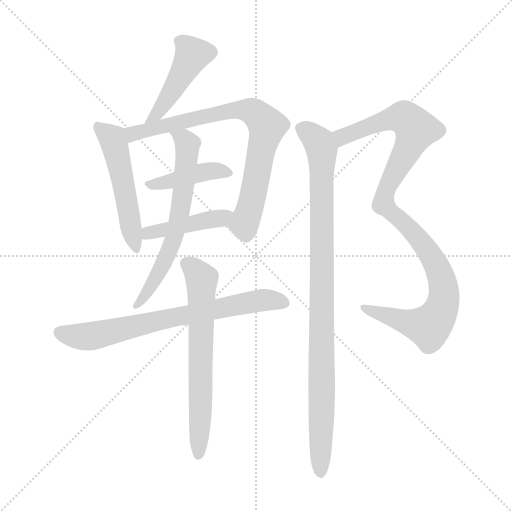
t = 0.00 s
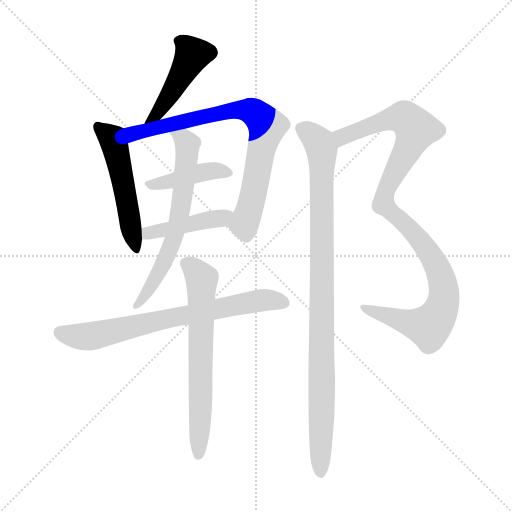
t = 1.58 s
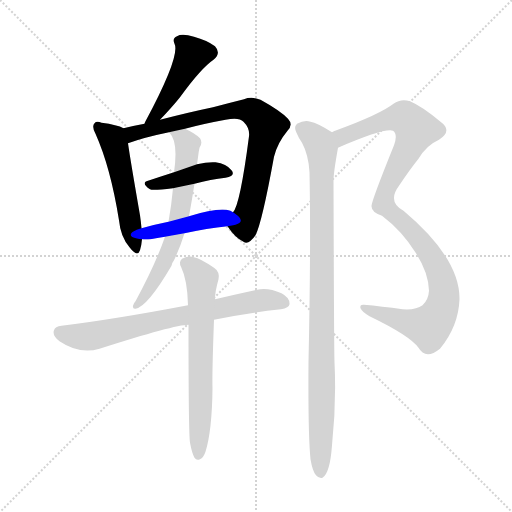
t = 3.16 s
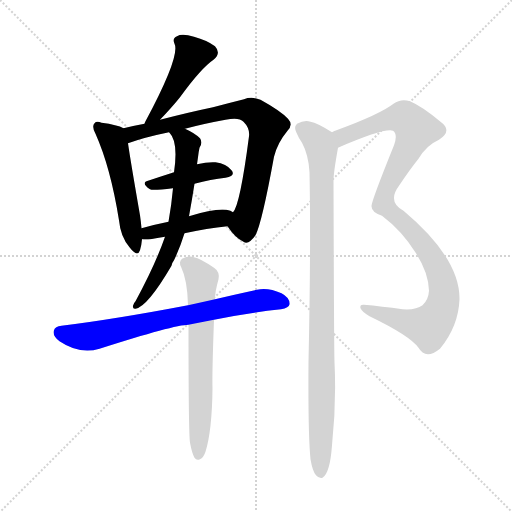
t = 4.74 s
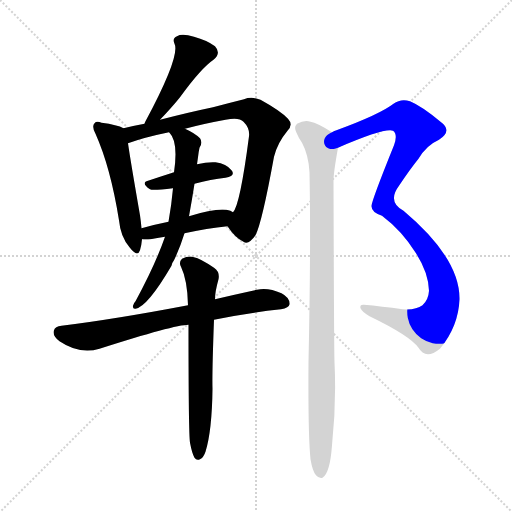
t = 6.33 s
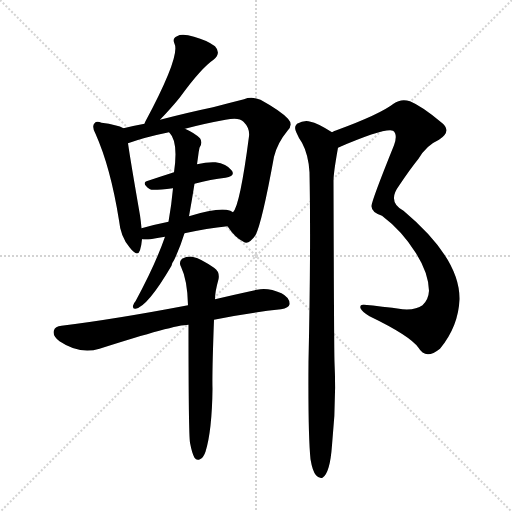
t = 7.91 s

The animated SVG that drew these frames (rendered in a browser with its animation timeline set to each time). Animation: 10 CSS @keyframes rules; one cycle of 7.91 s.

<svg version="1.1" viewBox="0 0 1024 1024" xmlns="http://www.w3.org/2000/svg">
  <g stroke="lightgray" stroke-dasharray="1,1" stroke-width="1" transform="scale(4, 4)">
    <line x1="0" y1="0" x2="256" y2="256"></line>
    <line x1="256" y1="0" x2="0" y2="256"></line>
    <line x1="128" y1="0" x2="128" y2="256"></line>
    <line x1="0" y1="128" x2="256" y2="128"></line>
  </g>
<g transform="scale(1, -1) translate(0, -900)">
   <style type="text/css">
    @keyframes keyframes0 {
      from {
       stroke: blue;
       stroke-dashoffset: 445;
       stroke-width: 128;
       }
       59% {
       animation-timing-function: step-end;
       stroke: blue;
       stroke-dashoffset: 0;
       stroke-width: 128;
       }
       to {
       stroke: black;
       stroke-width: 1024;
       }
       }
       #make-me-a-hanzi-animation-0 {
         animation: keyframes0 0.612142s both;
         animation-delay: 0.000000s;
         animation-timing-function: linear;
       }
    @keyframes keyframes1 {
      from {
       stroke: blue;
       stroke-dashoffset: 515;
       stroke-width: 128;
       }
       63% {
       animation-timing-function: step-end;
       stroke: blue;
       stroke-dashoffset: 0;
       stroke-width: 128;
       }
       to {
       stroke: black;
       stroke-width: 1024;
       }
       }
       #make-me-a-hanzi-animation-1 {
         animation: keyframes1 0.669108s both;
         animation-delay: 0.612142s;
         animation-timing-function: linear;
       }
    @keyframes keyframes2 {
      from {
       stroke: blue;
       stroke-dashoffset: 773;
       stroke-width: 128;
       }
       72% {
       animation-timing-function: step-end;
       stroke: blue;
       stroke-dashoffset: 0;
       stroke-width: 128;
       }
       to {
       stroke: black;
       stroke-width: 1024;
       }
       }
       #make-me-a-hanzi-animation-2 {
         animation: keyframes2 0.879069s both;
         animation-delay: 1.281250s;
         animation-timing-function: linear;
       }
    @keyframes keyframes3 {
      from {
       stroke: blue;
       stroke-dashoffset: 417;
       stroke-width: 128;
       }
       58% {
       animation-timing-function: step-end;
       stroke: blue;
       stroke-dashoffset: 0;
       stroke-width: 128;
       }
       to {
       stroke: black;
       stroke-width: 1024;
       }
       }
       #make-me-a-hanzi-animation-3 {
         animation: keyframes3 0.589355s both;
         animation-delay: 2.160319s;
         animation-timing-function: linear;
       }
    @keyframes keyframes4 {
      from {
       stroke: blue;
       stroke-dashoffset: 432;
       stroke-width: 128;
       }
       58% {
       animation-timing-function: step-end;
       stroke: blue;
       stroke-dashoffset: 0;
       stroke-width: 128;
       }
       to {
       stroke: black;
       stroke-width: 1024;
       }
       }
       #make-me-a-hanzi-animation-4 {
         animation: keyframes4 0.601562s both;
         animation-delay: 2.749674s;
         animation-timing-function: linear;
       }
    @keyframes keyframes5 {
      from {
       stroke: blue;
       stroke-dashoffset: 640;
       stroke-width: 128;
       }
       68% {
       animation-timing-function: step-end;
       stroke: blue;
       stroke-dashoffset: 0;
       stroke-width: 128;
       }
       to {
       stroke: black;
       stroke-width: 1024;
       }
       }
       #make-me-a-hanzi-animation-5 {
         animation: keyframes5 0.770833s both;
         animation-delay: 3.351237s;
         animation-timing-function: linear;
       }
    @keyframes keyframes6 {
      from {
       stroke: blue;
       stroke-dashoffset: 713;
       stroke-width: 128;
       }
       70% {
       animation-timing-function: step-end;
       stroke: blue;
       stroke-dashoffset: 0;
       stroke-width: 128;
       }
       to {
       stroke: black;
       stroke-width: 1024;
       }
       }
       #make-me-a-hanzi-animation-6 {
         animation: keyframes6 0.830241s both;
         animation-delay: 4.122070s;
         animation-timing-function: linear;
       }
    @keyframes keyframes7 {
      from {
       stroke: blue;
       stroke-dashoffset: 650;
       stroke-width: 128;
       }
       68% {
       animation-timing-function: step-end;
       stroke: blue;
       stroke-dashoffset: 0;
       stroke-width: 128;
       }
       to {
       stroke: black;
       stroke-width: 1024;
       }
       }
       #make-me-a-hanzi-animation-7 {
         animation: keyframes7 0.778971s both;
         animation-delay: 4.952311s;
         animation-timing-function: linear;
       }
    @keyframes keyframes8 {
      from {
       stroke: blue;
       stroke-dashoffset: 1029;
       stroke-width: 128;
       }
       77% {
       animation-timing-function: step-end;
       stroke: blue;
       stroke-dashoffset: 0;
       stroke-width: 128;
       }
       to {
       stroke: black;
       stroke-width: 1024;
       }
       }
       #make-me-a-hanzi-animation-8 {
         animation: keyframes8 1.087402s both;
         animation-delay: 5.731283s;
         animation-timing-function: linear;
       }
    @keyframes keyframes9 {
      from {
       stroke: blue;
       stroke-dashoffset: 962;
       stroke-width: 128;
       }
       76% {
       animation-timing-function: step-end;
       stroke: blue;
       stroke-dashoffset: 0;
       stroke-width: 128;
       }
       to {
       stroke: black;
       stroke-width: 1024;
       }
       }
       #make-me-a-hanzi-animation-9 {
         animation: keyframes9 1.032878s both;
         animation-delay: 6.818685s;
         animation-timing-function: linear;
       }
</style>
<path d="M 320.0 660.5 Q 344.0 685.5 360.0 705.5 Q 402.0 763.5 427.0 780.5 Q 443.0 793.5 430.0 807.5 Q 414.0 819.5 388.0 826.5 Q 364.0 833.5 354.0 827.5 Q 344.0 823.5 349.0 812.5 Q 361.0 788.5 291.0 657.5 Q 290.0 656.5 289.0 652.5 C 277.0 624.5 299.0 638.5 320.0 660.5 Z" fill="lightgray"></path> 
<path d="M 247.0 643.5 Q 235.0 650.5 203.0 654.5 Q 193.0 658.5 189.0 653.5 Q 183.0 647.5 191.0 632.5 Q 221.0 565.5 238.0 459.5 Q 241.0 426.5 259.0 405.5 Q 275.0 384.5 280.0 399.5 Q 283.0 409.5 284.0 421.5 L 283.0 443.5 Q 282.0 455.5 280.0 469.5 Q 261.0 578.5 256.0 613.5 C 252.0 641.5 252.0 641.5 247.0 643.5 Z" fill="lightgray"></path> 
<path d="M 455.0 447.5 Q 471.0 423.5 487.0 416.5 Q 497.0 409.5 511.0 429.5 Q 524.0 454.5 548.0 586.5 Q 555.0 614.5 575.0 638.5 Q 587.0 650.5 576.0 662.5 Q 561.0 678.5 521.0 700.5 Q 503.0 707.5 488.0 701.5 Q 460.0 694.5 426.0 685.5 Q 378.0 675.5 320.0 660.5 L 289.0 652.5 Q 267.0 648.5 247.0 643.5 C 218.0 636.5 228.0 603.5 256.0 613.5 Q 289.0 625.5 338.0 635.5 L 370.0 642.5 Q 407.0 652.5 451.0 660.5 Q 478.0 666.5 487.0 656.5 Q 500.0 643.5 498.0 627.5 Q 480.0 489.5 466.0 475.5 C 453.0 449.5 453.0 449.5 455.0 447.5 Z" fill="lightgray"></path> 
<path d="M 389.0 532.5 Q 422.0 541.5 451.0 544.5 Q 472.0 548.5 463.0 559.5 Q 453.0 572.5 431.0 575.5 Q 415.0 576.5 394.0 571.5 L 348.0 555.5 Q 320.0 546.5 296.0 538.5 Q 281.0 534.5 300.0 521.5 Q 304.0 518.5 346.0 523.5 L 389.0 532.5 Z" fill="lightgray"></path> 
<path d="M 369.0 433.5 Q 414.0 443.5 455.0 447.5 C 485.0 450.5 491.0 459.5 466.0 475.5 Q 462.0 479.5 453.0 480.5 Q 429.0 483.5 378.0 467.5 L 337.0 456.5 Q 307.0 450.5 283.0 443.5 C 254.0 435.5 254.0 423.5 284.0 421.5 Q 291.0 420.5 301.0 421.5 Q 314.0 424.5 330.0 426.5 L 369.0 433.5 Z" fill="lightgray"></path> 
<path d="M 330.0 426.5 Q 311.0 371.5 271.0 297.5 Q 267.0 293.5 266.0 288.5 Q 265.0 281.5 271.0 282.5 Q 295.0 286.5 343.0 368.5 Q 344.0 374.5 348.0 379.5 Q 360.0 404.5 369.0 433.5 L 378.0 467.5 Q 384.0 500.5 389.0 532.5 L 394.0 571.5 Q 395.0 578.5 396.0 585.5 Q 397.0 595.5 399.0 604.5 Q 406.0 614.5 400.0 623.5 Q 390.0 633.5 370.0 642.5 C 343.0 655.5 320.0 659.5 338.0 635.5 L 339.0 634.5 Q 357.0 616.5 348.0 555.5 L 346.0 523.5 Q 343.0 490.5 337.0 456.5 L 330.0 426.5 Z" fill="lightgray"></path> 
<path d="M 428.0 260.5 Q 489.0 273.5 562.0 281.5 Q 578.0 284.5 579.0 291.5 Q 580.0 304.5 563.0 313.5 Q 536.0 325.5 514.0 320.5 Q 468.0 310.5 430.0 301.5 L 376.0 289.5 Q 229.0 261.5 123.0 248.5 Q 110.0 247.5 108.0 239.5 Q 104.0 229.5 119.0 217.5 Q 159.0 190.5 199.0 202.5 Q 349.0 250.5 377.0 250.5 L 428.0 260.5 Z" fill="lightgray"></path> 
<path d="M 380.0 14.5 Q 384.0 -6.5 389.0 -15.5 Q 393.0 -21.5 400.0 -18.5 Q 407.0 -15.5 411.0 -3.5 Q 424.0 38.5 425.0 122.5 Q 424.0 153.5 428.0 260.5 L 430.0 301.5 Q 430.0 316.5 437.0 341.5 Q 440.0 356.5 428.0 364.5 Q 400.0 383.5 388.0 385.5 Q 378.0 389.5 364.0 382.5 Q 357.0 375.5 362.0 366.5 Q 375.0 339.5 376.0 289.5 L 377.0 250.5 Q 377.0 33.5 380.0 14.5 Z" fill="lightgray"></path> 
<path d="M 676.0 604.5 Q 769.0 644.5 786.0 638.5 Q 796.0 631.5 788.0 609.5 Q 742.0 495.5 743.0 487.5 Q 743.0 475.5 764.0 468.5 Q 804.0 438.5 832.0 393.5 Q 857.0 354.5 858.0 318.5 Q 857.0 300.5 845.0 289.5 Q 832.0 279.5 805.0 281.5 Q 763.0 287.5 728.0 290.5 Q 719.0 291.5 721.0 283.5 Q 724.0 276.5 739.0 267.5 Q 820.0 228.5 837.0 204.5 Q 844.0 192.5 856.0 191.5 Q 866.0 191.5 880.0 202.5 Q 917.0 247.5 919.0 301.5 Q 920.0 383.5 807.0 478.5 Q 774.0 496.5 798.0 528.5 Q 820.0 561.5 837.0 582.5 Q 853.0 609.5 878.0 620.5 Q 906.0 638.5 881.0 656.5 Q 844.0 687.5 820.0 697.5 Q 802.0 703.5 787.0 692.5 Q 760.0 671.5 673.0 639.5 Q 669.0 638.5 664.0 635.5 C 636.0 624.5 648.0 592.5 676.0 604.5 Z" fill="lightgray"></path> 
<path d="M 621.0 -18.5 Q 625.0 -42.5 632.0 -50.5 Q 638.0 -57.5 645.0 -55.5 Q 660.0 -46.5 664.0 9.5 Q 673.0 93.5 669.0 175.5 Q 668.0 206.5 667.0 538.5 Q 667.0 554.5 676.0 604.5 C 680.0 626.5 680.0 626.5 664.0 635.5 Q 634.0 654.5 621.0 656.5 Q 609.0 660.5 594.0 652.5 Q 587.0 645.5 593.0 634.5 Q 597.0 624.5 604.0 614.5 Q 617.0 590.5 619.0 555.5 Q 622.0 407.5 617.0 175.5 Q 616.0 30.5 621.0 -18.5 Z" fill="lightgray"></path> 
      <clipPath id="make-me-a-hanzi-clip-0">
      <path d="M 320.0 660.5 Q 344.0 685.5 360.0 705.5 Q 402.0 763.5 427.0 780.5 Q 443.0 793.5 430.0 807.5 Q 414.0 819.5 388.0 826.5 Q 364.0 833.5 354.0 827.5 Q 344.0 823.5 349.0 812.5 Q 361.0 788.5 291.0 657.5 Q 290.0 656.5 289.0 652.5 C 277.0 624.5 299.0 638.5 320.0 660.5 Z" fill="lightgray"></path>
      </clipPath>
      <path clip-path="url(#make-me-a-hanzi-clip-0)" d="M 419.0 795.5 L 385.0 791.5 L 317.0 674.5 L 298.0 668.5 " fill="none" id="make-me-a-hanzi-animation-0" stroke-dasharray="317 634" stroke-linecap="round"></path>

      <clipPath id="make-me-a-hanzi-clip-1">
      <path d="M 247.0 643.5 Q 235.0 650.5 203.0 654.5 Q 193.0 658.5 189.0 653.5 Q 183.0 647.5 191.0 632.5 Q 221.0 565.5 238.0 459.5 Q 241.0 426.5 259.0 405.5 Q 275.0 384.5 280.0 399.5 Q 283.0 409.5 284.0 421.5 L 283.0 443.5 Q 282.0 455.5 280.0 469.5 Q 261.0 578.5 256.0 613.5 C 252.0 641.5 252.0 641.5 247.0 643.5 Z" fill="lightgray"></path>
      </clipPath>
      <path clip-path="url(#make-me-a-hanzi-clip-1)" d="M 197.0 646.5 L 224.0 623.5 L 228.0 612.5 L 270.0 404.5 " fill="none" id="make-me-a-hanzi-animation-1" stroke-dasharray="387 774" stroke-linecap="round"></path>

      <clipPath id="make-me-a-hanzi-clip-2">
      <path d="M 455.0 447.5 Q 471.0 423.5 487.0 416.5 Q 497.0 409.5 511.0 429.5 Q 524.0 454.5 548.0 586.5 Q 555.0 614.5 575.0 638.5 Q 587.0 650.5 576.0 662.5 Q 561.0 678.5 521.0 700.5 Q 503.0 707.5 488.0 701.5 Q 460.0 694.5 426.0 685.5 Q 378.0 675.5 320.0 660.5 L 289.0 652.5 Q 267.0 648.5 247.0 643.5 C 218.0 636.5 228.0 603.5 256.0 613.5 Q 289.0 625.5 338.0 635.5 L 370.0 642.5 Q 407.0 652.5 451.0 660.5 Q 478.0 666.5 487.0 656.5 Q 500.0 643.5 498.0 627.5 Q 480.0 489.5 466.0 475.5 C 453.0 449.5 453.0 449.5 455.0 447.5 Z" fill="lightgray"></path>
      </clipPath>
      <path clip-path="url(#make-me-a-hanzi-clip-2)" d="M 259.0 622.5 L 271.0 634.5 L 449.0 676.5 L 487.0 680.5 L 508.0 675.5 L 534.0 647.5 L 505.0 502.5 L 488.0 452.5 L 493.0 434.5 " fill="none" id="make-me-a-hanzi-animation-2" stroke-dasharray="645 1290" stroke-linecap="round"></path>

      <clipPath id="make-me-a-hanzi-clip-3">
      <path d="M 389.0 532.5 Q 422.0 541.5 451.0 544.5 Q 472.0 548.5 463.0 559.5 Q 453.0 572.5 431.0 575.5 Q 415.0 576.5 394.0 571.5 L 348.0 555.5 Q 320.0 546.5 296.0 538.5 Q 281.0 534.5 300.0 521.5 Q 304.0 518.5 346.0 523.5 L 389.0 532.5 Z" fill="lightgray"></path>
      </clipPath>
      <path clip-path="url(#make-me-a-hanzi-clip-3)" d="M 298.0 529.5 L 415.0 557.5 L 455.0 553.5 " fill="none" id="make-me-a-hanzi-animation-3" stroke-dasharray="289 578" stroke-linecap="round"></path>

      <clipPath id="make-me-a-hanzi-clip-4">
      <path d="M 369.0 433.5 Q 414.0 443.5 455.0 447.5 C 485.0 450.5 491.0 459.5 466.0 475.5 Q 462.0 479.5 453.0 480.5 Q 429.0 483.5 378.0 467.5 L 337.0 456.5 Q 307.0 450.5 283.0 443.5 C 254.0 435.5 254.0 423.5 284.0 421.5 Q 291.0 420.5 301.0 421.5 Q 314.0 424.5 330.0 426.5 L 369.0 433.5 Z" fill="lightgray"></path>
      </clipPath>
      <path clip-path="url(#make-me-a-hanzi-clip-4)" d="M 288.0 427.5 L 392.0 456.5 L 443.0 463.5 L 457.0 471.5 " fill="none" id="make-me-a-hanzi-animation-4" stroke-dasharray="304 608" stroke-linecap="round"></path>

      <clipPath id="make-me-a-hanzi-clip-5">
      <path d="M 330.0 426.5 Q 311.0 371.5 271.0 297.5 Q 267.0 293.5 266.0 288.5 Q 265.0 281.5 271.0 282.5 Q 295.0 286.5 343.0 368.5 Q 344.0 374.5 348.0 379.5 Q 360.0 404.5 369.0 433.5 L 378.0 467.5 Q 384.0 500.5 389.0 532.5 L 394.0 571.5 Q 395.0 578.5 396.0 585.5 Q 397.0 595.5 399.0 604.5 Q 406.0 614.5 400.0 623.5 Q 390.0 633.5 370.0 642.5 C 343.0 655.5 320.0 659.5 338.0 635.5 L 339.0 634.5 Q 357.0 616.5 348.0 555.5 L 346.0 523.5 Q 343.0 490.5 337.0 456.5 L 330.0 426.5 Z" fill="lightgray"></path>
      </clipPath>
      <path clip-path="url(#make-me-a-hanzi-clip-5)" d="M 345.0 632.5 L 368.0 621.5 L 375.0 611.5 L 356.0 455.5 L 325.0 366.5 L 290.0 307.5 L 272.0 288.5 " fill="none" id="make-me-a-hanzi-animation-5" stroke-dasharray="512 1024" stroke-linecap="round"></path>

      <clipPath id="make-me-a-hanzi-clip-6">
      <path d="M 428.0 260.5 Q 489.0 273.5 562.0 281.5 Q 578.0 284.5 579.0 291.5 Q 580.0 304.5 563.0 313.5 Q 536.0 325.5 514.0 320.5 Q 468.0 310.5 430.0 301.5 L 376.0 289.5 Q 229.0 261.5 123.0 248.5 Q 110.0 247.5 108.0 239.5 Q 104.0 229.5 119.0 217.5 Q 159.0 190.5 199.0 202.5 Q 349.0 250.5 377.0 250.5 L 428.0 260.5 Z" fill="lightgray"></path>
      </clipPath>
      <path clip-path="url(#make-me-a-hanzi-clip-6)" d="M 120.0 235.5 L 177.0 226.5 L 511.0 298.5 L 568.0 294.5 " fill="none" id="make-me-a-hanzi-animation-6" stroke-dasharray="585 1170" stroke-linecap="round"></path>

      <clipPath id="make-me-a-hanzi-clip-7">
      <path d="M 380.0 14.5 Q 384.0 -6.5 389.0 -15.5 Q 393.0 -21.5 400.0 -18.5 Q 407.0 -15.5 411.0 -3.5 Q 424.0 38.5 425.0 122.5 Q 424.0 153.5 428.0 260.5 L 430.0 301.5 Q 430.0 316.5 437.0 341.5 Q 440.0 356.5 428.0 364.5 Q 400.0 383.5 388.0 385.5 Q 378.0 389.5 364.0 382.5 Q 357.0 375.5 362.0 366.5 Q 375.0 339.5 376.0 289.5 L 377.0 250.5 Q 377.0 33.5 380.0 14.5 Z" fill="lightgray"></path>
      </clipPath>
      <path clip-path="url(#make-me-a-hanzi-clip-7)" d="M 372.0 373.5 L 403.0 339.5 L 397.0 -8.5 " fill="none" id="make-me-a-hanzi-animation-7" stroke-dasharray="522 1044" stroke-linecap="round"></path>

      <clipPath id="make-me-a-hanzi-clip-8">
      <path d="M 676.0 604.5 Q 769.0 644.5 786.0 638.5 Q 796.0 631.5 788.0 609.5 Q 742.0 495.5 743.0 487.5 Q 743.0 475.5 764.0 468.5 Q 804.0 438.5 832.0 393.5 Q 857.0 354.5 858.0 318.5 Q 857.0 300.5 845.0 289.5 Q 832.0 279.5 805.0 281.5 Q 763.0 287.5 728.0 290.5 Q 719.0 291.5 721.0 283.5 Q 724.0 276.5 739.0 267.5 Q 820.0 228.5 837.0 204.5 Q 844.0 192.5 856.0 191.5 Q 866.0 191.5 880.0 202.5 Q 917.0 247.5 919.0 301.5 Q 920.0 383.5 807.0 478.5 Q 774.0 496.5 798.0 528.5 Q 820.0 561.5 837.0 582.5 Q 853.0 609.5 878.0 620.5 Q 906.0 638.5 881.0 656.5 Q 844.0 687.5 820.0 697.5 Q 802.0 703.5 787.0 692.5 Q 760.0 671.5 673.0 639.5 Q 669.0 638.5 664.0 635.5 C 636.0 624.5 648.0 592.5 676.0 604.5 Z" fill="lightgray"></path>
      </clipPath>
      <path clip-path="url(#make-me-a-hanzi-clip-8)" d="M 671.0 632.5 L 686.0 626.5 L 800.0 665.5 L 817.0 658.5 L 832.0 641.5 L 777.0 530.5 L 767.0 491.5 L 852.0 405.5 L 879.0 356.5 L 887.0 324.5 L 884.0 284.5 L 858.0 246.5 L 728.0 283.5 " fill="none" id="make-me-a-hanzi-animation-8" stroke-dasharray="901 1802" stroke-linecap="round"></path>

      <clipPath id="make-me-a-hanzi-clip-9">
      <path d="M 621.0 -18.5 Q 625.0 -42.5 632.0 -50.5 Q 638.0 -57.5 645.0 -55.5 Q 660.0 -46.5 664.0 9.5 Q 673.0 93.5 669.0 175.5 Q 668.0 206.5 667.0 538.5 Q 667.0 554.5 676.0 604.5 C 680.0 626.5 680.0 626.5 664.0 635.5 Q 634.0 654.5 621.0 656.5 Q 609.0 660.5 594.0 652.5 Q 587.0 645.5 593.0 634.5 Q 597.0 624.5 604.0 614.5 Q 617.0 590.5 619.0 555.5 Q 622.0 407.5 617.0 175.5 Q 616.0 30.5 621.0 -18.5 Z" fill="lightgray"></path>
      </clipPath>
      <path clip-path="url(#make-me-a-hanzi-clip-9)" d="M 604.0 642.5 L 628.0 626.5 L 644.0 599.5 L 641.0 -46.5 " fill="none" id="make-me-a-hanzi-animation-9" stroke-dasharray="834 1668" stroke-linecap="round"></path>

</g>
</svg>
